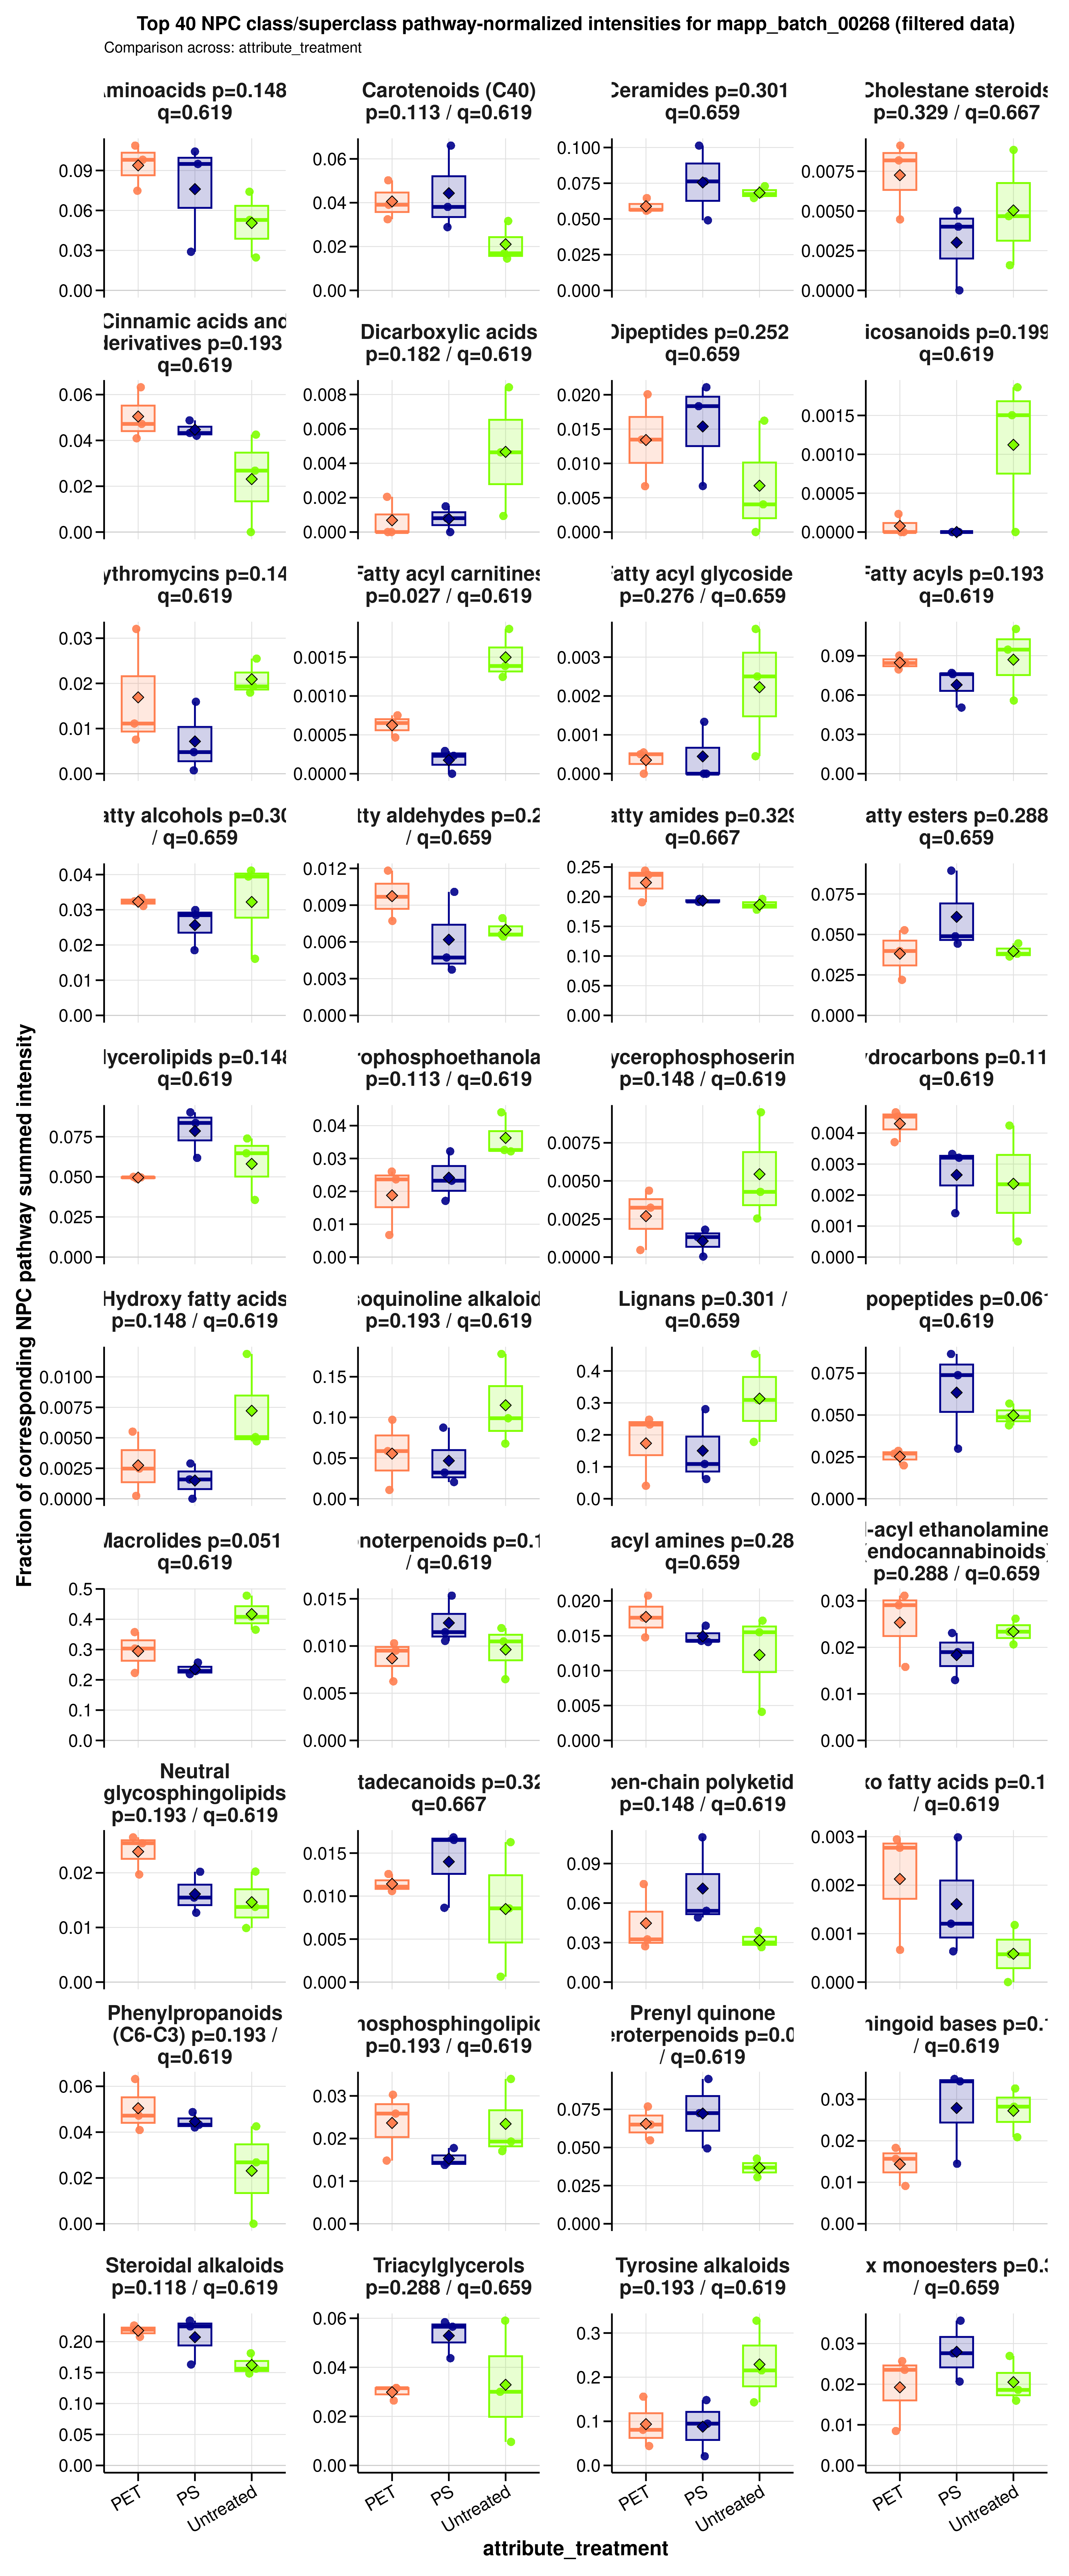

Values plotted in this chart, from the file beside it:
sample_id	group	data_source	numerator_level	numerator_term	numerator_class	denominator_level	denominator_term	npc_pathway	npc_superclass	npc_class	ratio_label	ratio_plot_label	numerator_n_features	denominator_n_features	numerator_summed_intensity	denominator_summed_intensity	ratio	npc_overall_test	npc_overall_p_value	npc_overall_q_value	npc_overall_significance	npc_max_mean_difference	npc_max_median_difference
A549_110626_PET100	PET	filtered	superclass	Aminosugars and aminoglycosides	Aminoglycosides	pathway	Carbohydrates	Carbohydrates	Aminosugars and aminoglycosides	Aminoglycosides	NPC superclass: Aminosugars and aminogly…	Aminosugars and aminoglycosides	1	7	0	2.437	0	kruskal_wallis	0.558	0.7451	ns	0.09063	0
A549_110626_PS100	PS	filtered	superclass	Aminosugars and aminoglycosides	Aminoglycosides	pathway	Carbohydrates	Carbohydrates	Aminosugars and aminoglycosides	Aminoglycosides	NPC superclass: Aminosugars and aminogly…	Aminosugars and aminoglycosides	1	7	0.8025	2.951	0.2719	kruskal_wallis	0.558	0.7451	ns	0.09063	0
A549_110626_untreated	Untreated	filtered	superclass	Aminosugars and aminoglycosides	Aminoglycosides	pathway	Carbohydrates	Carbohydrates	Aminosugars and aminoglycosides	Aminoglycosides	NPC superclass: Aminosugars and aminogly…	Aminosugars and aminoglycosides	1	7	0	2.264	0	kruskal_wallis	0.558	0.7451	ns	0.09063	0
A549_180626_PET100	PET	filtered	superclass	Aminosugars and aminoglycosides	Aminoglycosides	pathway	Carbohydrates	Carbohydrates	Aminosugars and aminoglycosides	Aminoglycosides	NPC superclass: Aminosugars and aminogly…	Aminosugars and aminoglycosides	1	7	0	3.031	0	kruskal_wallis	0.558	0.7451	ns	0.09063	0
A549_180626_PS100	PS	filtered	superclass	Aminosugars and aminoglycosides	Aminoglycosides	pathway	Carbohydrates	Carbohydrates	Aminosugars and aminoglycosides	Aminoglycosides	NPC superclass: Aminosugars and aminogly…	Aminosugars and aminoglycosides	1	7	0	3.489	0	kruskal_wallis	0.558	0.7451	ns	0.09063	0
A549_180626_untreated	Untreated	filtered	superclass	Aminosugars and aminoglycosides	Aminoglycosides	pathway	Carbohydrates	Carbohydrates	Aminosugars and aminoglycosides	Aminoglycosides	NPC superclass: Aminosugars and aminogly…	Aminosugars and aminoglycosides	1	7	0	4.008	0	kruskal_wallis	0.558	0.7451	ns	0.09063	0
A549_210626_PET100	PET	filtered	superclass	Aminosugars and aminoglycosides	Aminoglycosides	pathway	Carbohydrates	Carbohydrates	Aminosugars and aminoglycosides	Aminoglycosides	NPC superclass: Aminosugars and aminogly…	Aminosugars and aminoglycosides	1	7	1	3.8	0.2632	kruskal_wallis	0.558	0.7451	ns	0.09063	0
A549_210626_PS100	PS	filtered	superclass	Aminosugars and aminoglycosides	Aminoglycosides	pathway	Carbohydrates	Carbohydrates	Aminosugars and aminoglycosides	Aminoglycosides	NPC superclass: Aminosugars and aminogly…	Aminosugars and aminoglycosides	1	7	0	1.408	0	kruskal_wallis	0.558	0.7451	ns	0.09063	0
A549_210626_untreated	Untreated	filtered	superclass	Aminosugars and aminoglycosides	Aminoglycosides	pathway	Carbohydrates	Carbohydrates	Aminosugars and aminoglycosides	Aminoglycosides	NPC superclass: Aminosugars and aminogly…	Aminosugars and aminoglycosides	1	7	0	2.285	0	kruskal_wallis	0.558	0.7451	ns	0.09063	0
A549_110626_PET100	PET	filtered	superclass	Carotenoids (C40)	Apocarotenoids (β-) | Cannabinoids | Car…	pathway	Terpenoids	Terpenoids	Carotenoids (C40)	Apocarotenoids (β-) | Cannabinoids | Car…	NPC superclass: Carotenoids (C40) / NPC …	Carotenoids (C40)	10	288	4.615	118.1	0.03907	kruskal_wallis	0.1133	0.6192	ns	0.0233	0.02215
A549_110626_PS100	PS	filtered	superclass	Carotenoids (C40)	Apocarotenoids (β-) | Cannabinoids | Car…	pathway	Terpenoids	Terpenoids	Carotenoids (C40)	Apocarotenoids (β-) | Cannabinoids | Car…	NPC superclass: Carotenoids (C40) / NPC …	Carotenoids (C40)	10	288	5.602	84.81	0.06606	kruskal_wallis	0.1133	0.6192	ns	0.0233	0.02215
A549_110626_untreated	Untreated	filtered	superclass	Carotenoids (C40)	Apocarotenoids (β-) | Cannabinoids | Car…	pathway	Terpenoids	Terpenoids	Carotenoids (C40)	Apocarotenoids (β-) | Cannabinoids | Car…	NPC superclass: Carotenoids (C40) / NPC …	Carotenoids (C40)	10	288	4.162	131.5	0.03166	kruskal_wallis	0.1133	0.6192	ns	0.0233	0.02215
A549_180626_PET100	PET	filtered	superclass	Carotenoids (C40)	Apocarotenoids (β-) | Cannabinoids | Car…	pathway	Terpenoids	Terpenoids	Carotenoids (C40)	Apocarotenoids (β-) | Cannabinoids | Car…	NPC superclass: Carotenoids (C40) / NPC …	Carotenoids (C40)	10	288	3.647	112.4	0.03245	kruskal_wallis	0.1133	0.6192	ns	0.0233	0.02215
A549_180626_PS100	PS	filtered	superclass	Carotenoids (C40)	Apocarotenoids (β-) | Cannabinoids | Car…	pathway	Terpenoids	Terpenoids	Carotenoids (C40)	Apocarotenoids (β-) | Cannabinoids | Car…	NPC superclass: Carotenoids (C40) / NPC …	Carotenoids (C40)	10	288	2.771	96.06	0.02885	kruskal_wallis	0.1133	0.6192	ns	0.0233	0.02215
A549_180626_untreated	Untreated	filtered	superclass	Carotenoids (C40)	Apocarotenoids (β-) | Cannabinoids | Car…	pathway	Terpenoids	Terpenoids	Carotenoids (C40)	Apocarotenoids (β-) | Cannabinoids | Car…	NPC superclass: Carotenoids (C40) / NPC …	Carotenoids (C40)	10	288	2.844	168.1	0.01692	kruskal_wallis	0.1133	0.6192	ns	0.0233	0.02215
A549_210626_PET100	PET	filtered	superclass	Carotenoids (C40)	Apocarotenoids (β-) | Cannabinoids | Car…	pathway	Terpenoids	Terpenoids	Carotenoids (C40)	Apocarotenoids (β-) | Cannabinoids | Car…	NPC superclass: Carotenoids (C40) / NPC …	Carotenoids (C40)	10	288	5.509	109.7	0.05021	kruskal_wallis	0.1133	0.6192	ns	0.0233	0.02215
A549_210626_PS100	PS	filtered	superclass	Carotenoids (C40)	Apocarotenoids (β-) | Cannabinoids | Car…	pathway	Terpenoids	Terpenoids	Carotenoids (C40)	Apocarotenoids (β-) | Cannabinoids | Car…	NPC superclass: Carotenoids (C40) / NPC …	Carotenoids (C40)	10	288	4.249	111.6	0.03808	kruskal_wallis	0.1133	0.6192	ns	0.0233	0.02215
A549_210626_untreated	Untreated	filtered	superclass	Carotenoids (C40)	Apocarotenoids (β-) | Cannabinoids | Car…	pathway	Terpenoids	Terpenoids	Carotenoids (C40)	Apocarotenoids (β-) | Cannabinoids | Car…	NPC superclass: Carotenoids (C40) / NPC …	Carotenoids (C40)	10	288	1.085	74.77	0.01451	kruskal_wallis	0.1133	0.6192	ns	0.0233	0.02215
A549_110626_PET100	PET	filtered	superclass	Chromanes	Azaphilones	pathway	Polyketides	Polyketides	Chromanes	Azaphilones	NPC superclass: Chromanes / NPC pathway:…	Chromanes	1	138	0.4536	49.85	0.0091	kruskal_wallis	0.8371	0.9163	ns	0.005096	0.008801
A549_110626_PS100	PS	filtered	superclass	Chromanes	Azaphilones	pathway	Polyketides	Polyketides	Chromanes	Azaphilones	NPC superclass: Chromanes / NPC pathway:…	Chromanes	1	138	0.03798	48.69	0.00078	kruskal_wallis	0.8371	0.9163	ns	0.005096	0.008801
A549_110626_untreated	Untreated	filtered	superclass	Chromanes	Azaphilones	pathway	Polyketides	Polyketides	Chromanes	Azaphilones	NPC superclass: Chromanes / NPC pathway:…	Chromanes	1	138	0.6303	65.78	0.009581	kruskal_wallis	0.8371	0.9163	ns	0.005096	0.008801
A549_180626_PET100	PET	filtered	superclass	Chromanes	Azaphilones	pathway	Polyketides	Polyketides	Chromanes	Azaphilones	NPC superclass: Chromanes / NPC pathway:…	Chromanes	1	138	0.4322	45.16	0.00957	kruskal_wallis	0.8371	0.9163	ns	0.005096	0.008801
A549_180626_PS100	PS	filtered	superclass	Chromanes	Azaphilones	pathway	Polyketides	Polyketides	Chromanes	Azaphilones	NPC superclass: Chromanes / NPC pathway:…	Chromanes	1	138	0.5073	48.98	0.01036	kruskal_wallis	0.8371	0.9163	ns	0.005096	0.008801
A549_180626_untreated	Untreated	filtered	superclass	Chromanes	Azaphilones	pathway	Polyketides	Polyketides	Chromanes	Azaphilones	NPC superclass: Chromanes / NPC pathway:…	Chromanes	1	138	1	78.48	0.01274	kruskal_wallis	0.8371	0.9163	ns	0.005096	0.008801
A549_210626_PET100	PET	filtered	superclass	Chromanes	Azaphilones	pathway	Polyketides	Polyketides	Chromanes	Azaphilones	NPC superclass: Chromanes / NPC pathway:…	Chromanes	1	138	0.395	49.04	0.008055	kruskal_wallis	0.8371	0.9163	ns	0.005096	0.008801
A549_210626_PS100	PS	filtered	superclass	Chromanes	Azaphilones	pathway	Polyketides	Polyketides	Chromanes	Azaphilones	NPC superclass: Chromanes / NPC pathway:…	Chromanes	1	138	0.01567	52.17	0.0003004	kruskal_wallis	0.8371	0.9163	ns	0.005096	0.008801
A549_210626_untreated	Untreated	filtered	superclass	Chromanes	Azaphilones	pathway	Polyketides	Polyketides	Chromanes	Azaphilones	NPC superclass: Chromanes / NPC pathway:…	Chromanes	1	138	0	47.26	0	kruskal_wallis	0.8371	0.9163	ns	0.005096	0.008801
A549_110626_PET100	PET	filtered	superclass	Diterpenoids	Kaurane and Phyllocladane diterpenoids |…	pathway	Terpenoids	Terpenoids	Diterpenoids	Kaurane and Phyllocladane diterpenoids |…	NPC superclass: Diterpenoids / NPC pathw…	Diterpenoids	5	288	1.744	118.1	0.01477	kruskal_wallis	0.4298	0.6963	ns	0.007329	0.0073
A549_110626_PS100	PS	filtered	superclass	Diterpenoids	Kaurane and Phyllocladane diterpenoids |…	pathway	Terpenoids	Terpenoids	Diterpenoids	Kaurane and Phyllocladane diterpenoids |…	NPC superclass: Diterpenoids / NPC pathw…	Diterpenoids	5	288	1.348	84.81	0.01589	kruskal_wallis	0.4298	0.6963	ns	0.007329	0.0073
A549_110626_untreated	Untreated	filtered	superclass	Diterpenoids	Kaurane and Phyllocladane diterpenoids |…	pathway	Terpenoids	Terpenoids	Diterpenoids	Kaurane and Phyllocladane diterpenoids |…	NPC superclass: Diterpenoids / NPC pathw…	Diterpenoids	5	288	2.392	131.5	0.01819	kruskal_wallis	0.4298	0.6963	ns	0.007329	0.0073
A549_180626_PET100	PET	filtered	superclass	Diterpenoids	Kaurane and Phyllocladane diterpenoids |…	pathway	Terpenoids	Terpenoids	Diterpenoids	Kaurane and Phyllocladane diterpenoids |…	NPC superclass: Diterpenoids / NPC pathw…	Diterpenoids	5	288	0.5719	112.4	0.005088	kruskal_wallis	0.4298	0.6963	ns	0.007329	0.0073
A549_180626_PS100	PS	filtered	superclass	Diterpenoids	Kaurane and Phyllocladane diterpenoids |…	pathway	Terpenoids	Terpenoids	Diterpenoids	Kaurane and Phyllocladane diterpenoids |…	NPC superclass: Diterpenoids / NPC pathw…	Diterpenoids	5	288	2.37	96.06	0.02467	kruskal_wallis	0.4298	0.6963	ns	0.007329	0.0073
A549_180626_untreated	Untreated	filtered	superclass	Diterpenoids	Kaurane and Phyllocladane diterpenoids |…	pathway	Terpenoids	Terpenoids	Diterpenoids	Kaurane and Phyllocladane diterpenoids |…	NPC superclass: Diterpenoids / NPC pathw…	Diterpenoids	5	288	1.444	168.1	0.008591	kruskal_wallis	0.4298	0.6963	ns	0.007329	0.0073
A549_210626_PET100	PET	filtered	superclass	Diterpenoids	Kaurane and Phyllocladane diterpenoids |…	pathway	Terpenoids	Terpenoids	Diterpenoids	Kaurane and Phyllocladane diterpenoids |…	NPC superclass: Diterpenoids / NPC pathw…	Diterpenoids	5	288	1.54	109.7	0.01403	kruskal_wallis	0.4298	0.6963	ns	0.007329	0.0073
A549_210626_PS100	PS	filtered	superclass	Diterpenoids	Kaurane and Phyllocladane diterpenoids |…	pathway	Terpenoids	Terpenoids	Diterpenoids	Kaurane and Phyllocladane diterpenoids |…	NPC superclass: Diterpenoids / NPC pathw…	Diterpenoids	5	288	1.47	111.6	0.01318	kruskal_wallis	0.4298	0.6963	ns	0.007329	0.0073
A549_210626_untreated	Untreated	filtered	superclass	Diterpenoids	Kaurane and Phyllocladane diterpenoids |…	pathway	Terpenoids	Terpenoids	Diterpenoids	Kaurane and Phyllocladane diterpenoids |…	NPC superclass: Diterpenoids / NPC pathw…	Diterpenoids	5	288	0.3716	74.77	0.004971	kruskal_wallis	0.4298	0.6963	ns	0.007329	0.0073
A549_110626_PET100	PET	filtered	superclass	Eicosanoids	Leukotrienes	pathway	Fatty acids	Fatty acids	Eicosanoids	Leukotrienes	NPC superclass: Eicosanoids / NPC pathwa…	Eicosanoids	1	1323	0.102	438.7	0.0002325	kruskal_wallis	0.1988	0.6192	ns	0.001122	0.001503
A549_110626_PS100	PS	filtered	superclass	Eicosanoids	Leukotrienes	pathway	Fatty acids	Fatty acids	Eicosanoids	Leukotrienes	NPC superclass: Eicosanoids / NPC pathwa…	Eicosanoids	1	1323	0	562.8	0	kruskal_wallis	0.1988	0.6192	ns	0.001122	0.001503
A549_110626_untreated	Untreated	filtered	superclass	Eicosanoids	Leukotrienes	pathway	Fatty acids	Fatty acids	Eicosanoids	Leukotrienes	NPC superclass: Eicosanoids / NPC pathwa…	Eicosanoids	1	1323	0.9709	645.8	0.001503	kruskal_wallis	0.1988	0.6192	ns	0.001122	0.001503
A549_180626_PET100	PET	filtered	superclass	Eicosanoids	Leukotrienes	pathway	Fatty acids	Fatty acids	Eicosanoids	Leukotrienes	NPC superclass: Eicosanoids / NPC pathwa…	Eicosanoids	1	1323	0	467.1	0	kruskal_wallis	0.1988	0.6192	ns	0.001122	0.001503
A549_180626_PS100	PS	filtered	superclass	Eicosanoids	Leukotrienes	pathway	Fatty acids	Fatty acids	Eicosanoids	Leukotrienes	NPC superclass: Eicosanoids / NPC pathwa…	Eicosanoids	1	1323	0	520.3	0	kruskal_wallis	0.1988	0.6192	ns	0.001122	0.001503
A549_180626_untreated	Untreated	filtered	superclass	Eicosanoids	Leukotrienes	pathway	Fatty acids	Fatty acids	Eicosanoids	Leukotrienes	NPC superclass: Eicosanoids / NPC pathwa…	Eicosanoids	1	1323	1	536.9	0.001863	kruskal_wallis	0.1988	0.6192	ns	0.001122	0.001503
A549_210626_PET100	PET	filtered	superclass	Eicosanoids	Leukotrienes	pathway	Fatty acids	Fatty acids	Eicosanoids	Leukotrienes	NPC superclass: Eicosanoids / NPC pathwa…	Eicosanoids	1	1323	0	721.7	0	kruskal_wallis	0.1988	0.6192	ns	0.001122	0.001503
A549_210626_PS100	PS	filtered	superclass	Eicosanoids	Leukotrienes	pathway	Fatty acids	Fatty acids	Eicosanoids	Leukotrienes	NPC superclass: Eicosanoids / NPC pathwa…	Eicosanoids	1	1323	0	667.8	0	kruskal_wallis	0.1988	0.6192	ns	0.001122	0.001503
A549_210626_untreated	Untreated	filtered	superclass	Eicosanoids	Leukotrienes	pathway	Fatty acids	Fatty acids	Eicosanoids	Leukotrienes	NPC superclass: Eicosanoids / NPC pathwa…	Eicosanoids	1	1323	0	420.9	0	kruskal_wallis	0.1988	0.6192	ns	0.001122	0.001503
A549_110626_PET100	PET	filtered	superclass	Fatty Acids and Conjugates	Dicarboxylic acids | Fatty alcohols | Ha…	pathway	Fatty acids	Fatty acids	Fatty Acids and Conjugates	Dicarboxylic acids | Fatty alcohols | Ha…	NPC superclass: Fatty Acids and Conjugat…	Fatty Acids and Conjugates	82	1323	39.09	438.7	0.0891	kruskal_wallis	0.8371	0.9163	ns	0.014	0.003906
A549_110626_PS100	PS	filtered	superclass	Fatty Acids and Conjugates	Dicarboxylic acids | Fatty alcohols | Ha…	pathway	Fatty acids	Fatty acids	Fatty Acids and Conjugates	Dicarboxylic acids | Fatty alcohols | Ha…	NPC superclass: Fatty Acids and Conjugat…	Fatty Acids and Conjugates	82	1323	52.65	562.8	0.09355	kruskal_wallis	0.8371	0.9163	ns	0.014	0.003906
A549_110626_untreated	Untreated	filtered	superclass	Fatty Acids and Conjugates	Dicarboxylic acids | Fatty alcohols | Ha…	pathway	Fatty acids	Fatty acids	Fatty Acids and Conjugates	Dicarboxylic acids | Fatty alcohols | Ha…	NPC superclass: Fatty Acids and Conjugat…	Fatty Acids and Conjugates	82	1323	42.65	645.8	0.06603	kruskal_wallis	0.8371	0.9163	ns	0.014	0.003906
A549_180626_PET100	PET	filtered	superclass	Fatty Acids and Conjugates	Dicarboxylic acids | Fatty alcohols | Ha…	pathway	Fatty acids	Fatty acids	Fatty Acids and Conjugates	Dicarboxylic acids | Fatty alcohols | Ha…	NPC superclass: Fatty Acids and Conjugat…	Fatty Acids and Conjugates	82	1323	28.13	467.1	0.06022	kruskal_wallis	0.8371	0.9163	ns	0.014	0.003906
A549_180626_PS100	PS	filtered	superclass	Fatty Acids and Conjugates	Dicarboxylic acids | Fatty alcohols | Ha…	pathway	Fatty acids	Fatty acids	Fatty Acids and Conjugates	Dicarboxylic acids | Fatty alcohols | Ha…	NPC superclass: Fatty Acids and Conjugat…	Fatty Acids and Conjugates	82	1323	23.19	520.3	0.04457	kruskal_wallis	0.8371	0.9163	ns	0.014	0.003906
A549_180626_untreated	Untreated	filtered	superclass	Fatty Acids and Conjugates	Dicarboxylic acids | Fatty alcohols | Ha…	pathway	Fatty acids	Fatty acids	Fatty Acids and Conjugates	Dicarboxylic acids | Fatty alcohols | Ha…	NPC superclass: Fatty Acids and Conjugat…	Fatty Acids and Conjugates	82	1323	11.61	536.9	0.02163	kruskal_wallis	0.8371	0.9163	ns	0.014	0.003906
A549_210626_PET100	PET	filtered	superclass	Fatty Acids and Conjugates	Dicarboxylic acids | Fatty alcohols | Ha…	pathway	Fatty acids	Fatty acids	Fatty Acids and Conjugates	Dicarboxylic acids | Fatty alcohols | Ha…	NPC superclass: Fatty Acids and Conjugat…	Fatty Acids and Conjugates	82	1323	49.44	721.7	0.06851	kruskal_wallis	0.8371	0.9163	ns	0.014	0.003906
A549_210626_PS100	PS	filtered	superclass	Fatty Acids and Conjugates	Dicarboxylic acids | Fatty alcohols | Ha…	pathway	Fatty acids	Fatty acids	Fatty Acids and Conjugates	Dicarboxylic acids | Fatty alcohols | Ha…	NPC superclass: Fatty Acids and Conjugat…	Fatty Acids and Conjugates	82	1323	43.15	667.8	0.06461	kruskal_wallis	0.8371	0.9163	ns	0.014	0.003906
A549_210626_untreated	Untreated	filtered	superclass	Fatty Acids and Conjugates	Dicarboxylic acids | Fatty alcohols | Ha…	pathway	Fatty acids	Fatty acids	Fatty Acids and Conjugates	Dicarboxylic acids | Fatty alcohols | Ha…	NPC superclass: Fatty Acids and Conjugat…	Fatty Acids and Conjugates	82	1323	37.11	420.9	0.08817	kruskal_wallis	0.8371	0.9163	ns	0.014	0.003906
A549_110626_PET100	PET	filtered	superclass	Fatty acyl glycosides	Fatty acyl glycosides of mono- and disac…	pathway	Fatty acids	Fatty acids	Fatty acyl glycosides	Fatty acyl glycosides of mono- and disac…	NPC superclass: Fatty acyl glycosides / …	Fatty acyl glycosides	2	1323	0.2403	438.7	0.0005477	kruskal_wallis	0.276	0.6594	ns	0.001877	0.002503
A549_110626_PS100	PS	filtered	superclass	Fatty acyl glycosides	Fatty acyl glycosides of mono- and disac…	pathway	Fatty acids	Fatty acids	Fatty acyl glycosides	Fatty acyl glycosides of mono- and disac…	NPC superclass: Fatty acyl glycosides / …	Fatty acyl glycosides	2	1323	0	562.8	0	kruskal_wallis	0.276	0.6594	ns	0.001877	0.002503
A549_110626_untreated	Untreated	filtered	superclass	Fatty acyl glycosides	Fatty acyl glycosides of mono- and disac…	pathway	Fatty acids	Fatty acids	Fatty acyl glycosides	Fatty acyl glycosides of mono- and disac…	NPC superclass: Fatty acyl glycosides / …	Fatty acyl glycosides	2	1323	0.2908	645.8	0.0004504	kruskal_wallis	0.276	0.6594	ns	0.001877	0.002503
A549_180626_PET100	PET	filtered	superclass	Fatty acyl glycosides	Fatty acyl glycosides of mono- and disac…	pathway	Fatty acids	Fatty acids	Fatty acyl glycosides	Fatty acyl glycosides of mono- and disac…	NPC superclass: Fatty acyl glycosides / …	Fatty acyl glycosides	2	1323	0	467.1	0	kruskal_wallis	0.276	0.6594	ns	0.001877	0.002503
A549_180626_PS100	PS	filtered	superclass	Fatty acyl glycosides	Fatty acyl glycosides of mono- and disac…	pathway	Fatty acids	Fatty acids	Fatty acyl glycosides	Fatty acyl glycosides of mono- and disac…	NPC superclass: Fatty acyl glycosides / …	Fatty acyl glycosides	2	1323	0.6951	520.3	0.001336	kruskal_wallis	0.276	0.6594	ns	0.001877	0.002503
A549_180626_untreated	Untreated	filtered	superclass	Fatty acyl glycosides	Fatty acyl glycosides of mono- and disac…	pathway	Fatty acids	Fatty acids	Fatty acyl glycosides	Fatty acyl glycosides of mono- and disac…	NPC superclass: Fatty acyl glycosides / …	Fatty acyl glycosides	2	1323	2	536.9	0.003725	kruskal_wallis	0.276	0.6594	ns	0.001877	0.002503
... 669 more rows
